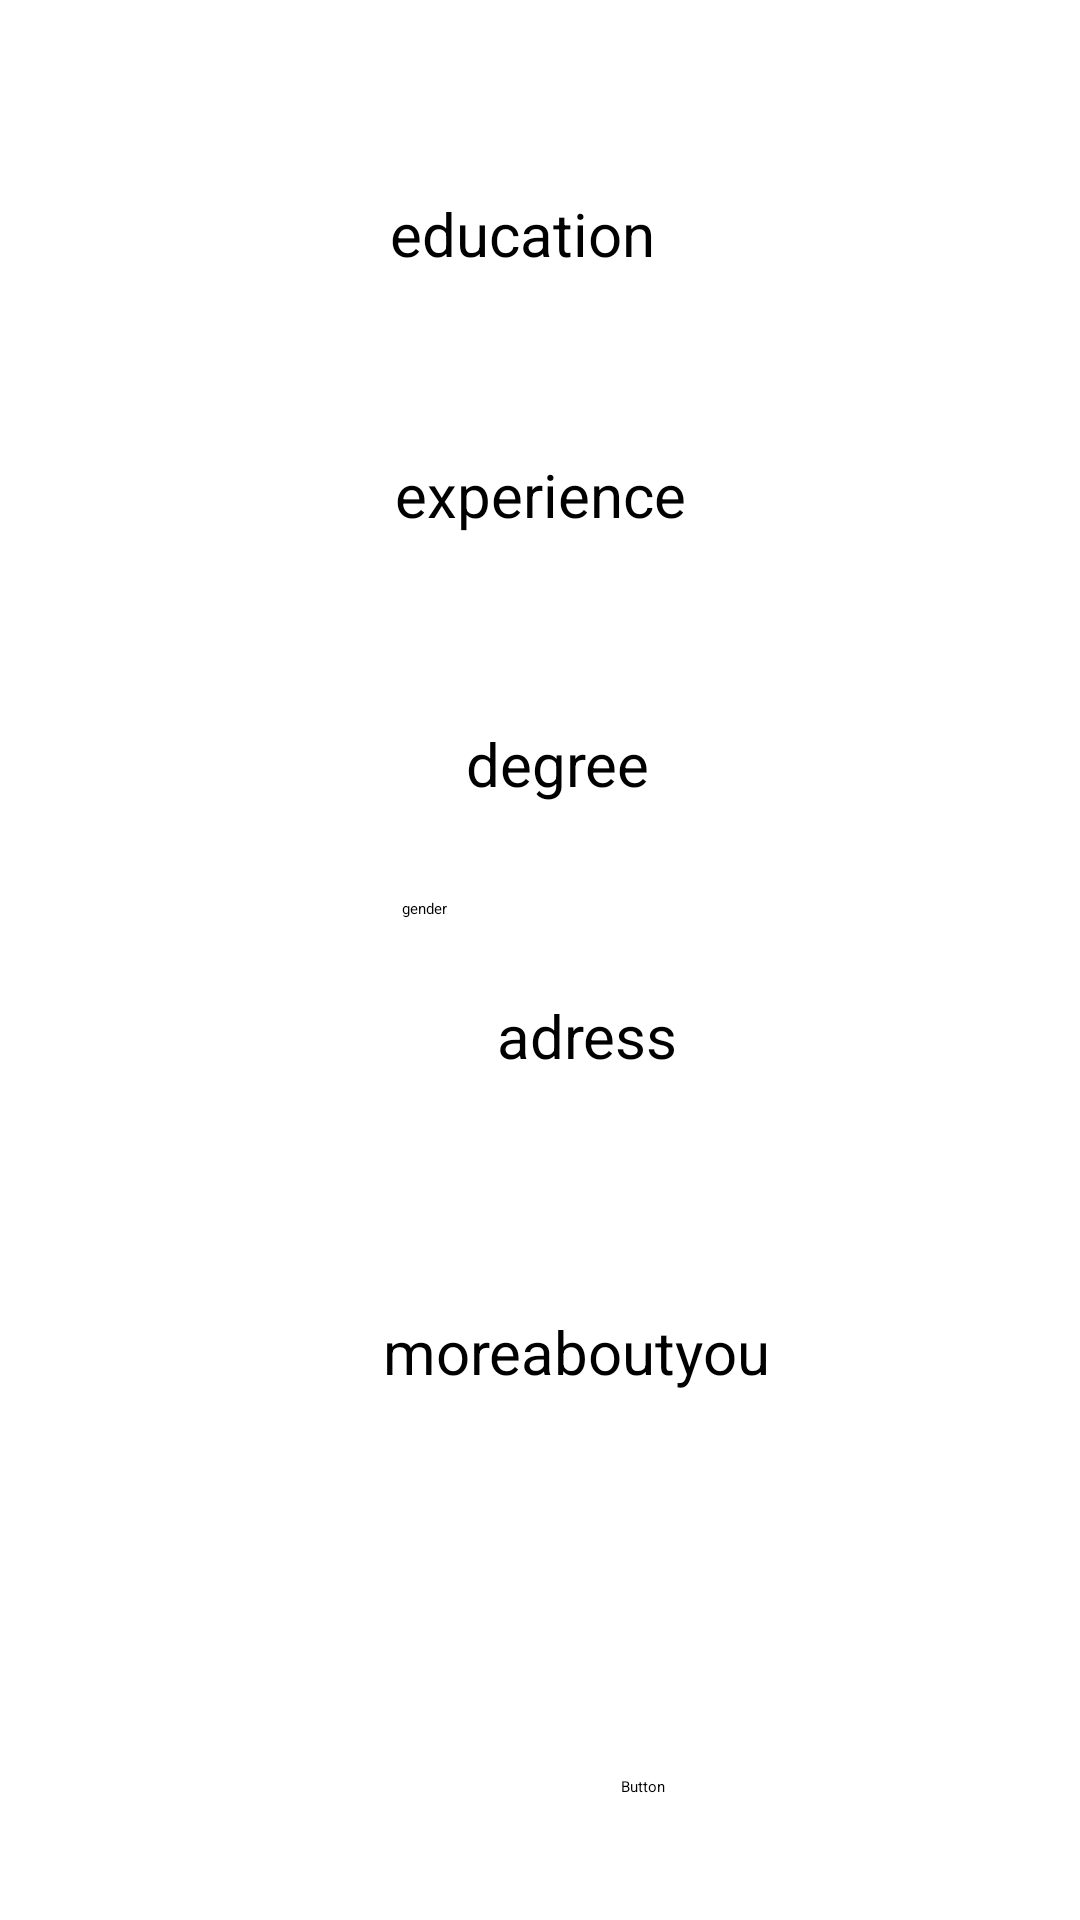

Android layout source for this screen:
<!-- AndroidManifest.xml: application theme Theme.ElderCare -->
<!-- res/layout/activity_register_healthcare.xml -->
<?xml version="1.0" encoding="utf-8"?>
<androidx.constraintlayout.widget.ConstraintLayout xmlns:android="http://schemas.android.com/apk/res/android"
    xmlns:app="http://schemas.android.com/apk/res-auto"
    xmlns:tools="http://schemas.android.com/tools"
    android:layout_width="match_parent"
    android:layout_height="match_parent"
    tools:context=".ui.activities.RegisterHealthcare">

    <EditText
        android:id="@+id/education"
        android:layout_width="wrap_content"
        android:layout_height="wrap_content"
        android:text="education"
        android:textSize="20dp"
        app:layout_constraintBottom_toBottomOf="parent"
        app:layout_constraintEnd_toEndOf="parent"
        app:layout_constraintHorizontal_bias="0.479"
        app:layout_constraintStart_toStartOf="parent"
        app:layout_constraintTop_toTopOf="parent"
        app:layout_constraintVertical_bias="0.105" />

    <EditText
        android:id="@+id/experience"
        android:layout_width="wrap_content"
        android:layout_height="wrap_content"
        android:text="experience"
        android:textSize="20dp"
        app:layout_constraintBottom_toBottomOf="parent"
        app:layout_constraintEnd_toEndOf="parent"
        app:layout_constraintStart_toStartOf="parent"
        app:layout_constraintTop_toTopOf="parent"
        app:layout_constraintVertical_bias="0.247" />

    <EditText
        android:id="@+id/degree"
        android:layout_width="wrap_content"
        android:layout_height="wrap_content"
        android:text="degree"
        android:textSize="20dp"
        app:layout_constraintBottom_toBottomOf="parent"
        app:layout_constraintEnd_toEndOf="parent"
        app:layout_constraintHorizontal_bias="0.52"
        app:layout_constraintStart_toStartOf="parent"
        app:layout_constraintTop_toTopOf="parent"
        app:layout_constraintVertical_bias="0.393" />

    <EditText
        android:id="@+id/adress"
        android:layout_width="wrap_content"
        android:layout_height="wrap_content"
        android:text="adress"
        android:textSize="20dp"
        app:layout_constraintBottom_toBottomOf="parent"
        app:layout_constraintEnd_toEndOf="parent"
        app:layout_constraintHorizontal_bias="0.553"
        app:layout_constraintStart_toStartOf="parent"
        app:layout_constraintTop_toTopOf="parent"
        app:layout_constraintVertical_bias="0.541" />

    <EditText
        android:id="@+id/moreaboutyou"
        android:layout_width="wrap_content"
        android:layout_height="wrap_content"
        android:text="moreaboutyou"
        android:textSize="20dp"
        app:layout_constraintBottom_toBottomOf="parent"
        app:layout_constraintEnd_toEndOf="parent"
        app:layout_constraintHorizontal_bias="0.553"
        app:layout_constraintStart_toStartOf="parent"
        app:layout_constraintTop_toTopOf="parent"
        app:layout_constraintVertical_bias="0.713" />

    <EditText
        android:id="@+id/feepay"
        android:layout_width="wrap_content"
        android:layout_height="wrap_content"
        android:ems="10"
        android:inputType="number"
        app:layout_constraintBottom_toBottomOf="parent"
        app:layout_constraintEnd_toEndOf="parent"
        app:layout_constraintHorizontal_bias="0.636"
        app:layout_constraintStart_toStartOf="parent"
        app:layout_constraintTop_toTopOf="parent"
        app:layout_constraintVertical_bias="0.829" />

    <Button
        android:id="@+id/register"
        android:layout_width="wrap_content"
        android:layout_height="wrap_content"
        android:text="Button"
        app:layout_constraintBottom_toBottomOf="parent"
        app:layout_constraintEnd_toEndOf="parent"
        app:layout_constraintHorizontal_bias="0.599"
        app:layout_constraintStart_toStartOf="parent"
        app:layout_constraintTop_toTopOf="parent"
        app:layout_constraintVertical_bias="0.935" />

    <EditText
        android:id="@+id/gender"
        android:layout_width="wrap_content"
        android:layout_height="wrap_content"
        android:ems="10"
        android:inputType="text"
        android:text="gender"
        app:layout_constraintBottom_toBottomOf="parent"
        app:layout_constraintEnd_toEndOf="parent"
        app:layout_constraintHorizontal_bias="0.447"
        app:layout_constraintStart_toStartOf="parent"
        app:layout_constraintTop_toTopOf="parent"
        app:layout_constraintVertical_bias="0.473" />
</androidx.constraintlayout.widget.ConstraintLayout>
<!-- resources referenced by this layout -->
<resources>
  <style name="Theme.ElderCare" parent="Theme.MaterialComponents.DayNight.NoActionBar">
          
          <item name="colorPrimary">@color/purple_500</item>
          <item name="colorPrimaryVariant">@color/purple_700</item>
          <item name="colorOnPrimary">@color/white</item>
          
          <item name="colorSecondary">@color/teal_200</item>
          <item name="colorSecondaryVariant">@color/teal_700</item>
          <item name="colorOnSecondary">@color/black</item>
          
          <item name="android:statusBarColor">?attr/colorPrimaryVariant</item>
          
      </style>
  <!-- not gathered from this repository: default colours our renderer supplied (Android Studio template values) -->
  <color name="purple_500">#FF6200EE</color>
  <color name="purple_700">#FF3700B3</color>
  <color name="teal_200">#FF03DAC5</color>
  <color name="teal_700">#FF018786</color>
  <color name="black">#FF000000</color>
  <color name="white">#FFFFFFFF</color>
</resources>
